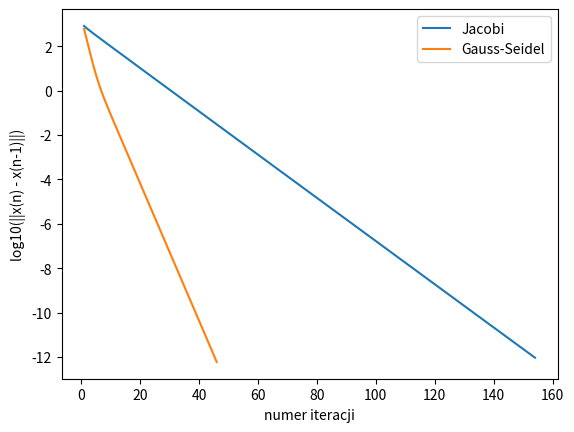

This chart was generated by the following Python code:
import numpy as np
import matplotlib.pyplot as mpl
from math import log10
from random import randint

N = 100


def norma(u, v):
	suma = 0
	for k in range(N):
		suma += pow(u[k] - v[k], 2)
	return pow(suma, 1/2)


def wektor():
	p = []
	for g in range(N):
		p.append(randint(0, 100))
	return p


a = [[0, 0, 3, 1, 0.2], [0, 1, 3, 1, 0.2]]
b = np.array([], dtype=np.float64)
for i in range(1, N-1):
	a.append([0.2, 1, 3, 1, 0.2])
	b = np.append(b, i)
a.append([0.2, 1, 3, 1, 0])
b = np.append(b, 99)
b = np.append(b, 100)
A = np.array(a, dtype=np.float64)

# metoda Jacobiego ---------------------------------------
o = wektor()
x = np.array(o, dtype=np.float64)
y = np.array(x, dtype=np.float64)
wynik = np.array([], dtype=np.float64)
iteracje = []
it = 0
#
while norma(y, x) > pow(10, -12) or len(iteracje) == 0:
	it += 1
	y = np.array(x, dtype=np.float64)
	for i in range(N-2):
		val = b[i]
		for j in range(-2, 3):
			if j != 0:
				val -= A[i][j+2] * y[i+j]
		x[i] = val / A[i][2]
	x[N-2] = (b[N-2] - A[N-2][0]*y[N-4] - A[N-2][1]*y[N-3] - A[N-2][3]*y[N-1]) / A[N-2][2]
	x[N-1] = (b[N-1] - A[N-1][0]*y[N-3] - A[N-1][1]*y[N-2]) / A[N-1][2]
	iteracje.append(it)
	wynik = np.append(wynik, log10(norma(x, y)))
mpl.plot(iteracje, wynik, label='Jacobi')
print(x)
# -------------------------------------------------------------


# metoda Gaussa-Seidela ------------------------------------
x = np.array(o, dtype=np.float64)
y = np.array(x, dtype=np.float64)
wynik = np.array([], dtype=np.float64)
iteracje = []
it = 0

while norma(y, x) > pow(10, -12) or len(iteracje) == 0:
	it += 1
	y = np.array(x, dtype=np.float64)
	for i in range(N-2):
		val = b[i]
		for j in range(-2, 3):
			if j > 0:
				val -= A[i][j+2] * y[i+j]
			if j < 0:
				val -= A[i][j + 2] * x[i + j]
		x[i] = val / A[i][2]
	x[N-2] = (b[N-2] - A[N-2][0]*y[N-4] - A[N-2][1]*y[N-3] - A[N-2][3]*y[N-1]) / A[N-2][2]
	x[N-1] = (b[N-1] - A[N-1][0]*y[N-3] - A[N-1][1]*y[N-2]) / A[N-1][2]
	iteracje.append(it)
	wynik = np.append(wynik, log10(norma(x, y)))
mpl.plot(iteracje, wynik, label='Gauss-Seidel')
print(x)
# -------------------------------------------------------------

mpl.xlabel('numer iteracji')
mpl.ylabel('log10(||x(n) - x(n-1)||)')
mpl.legend()
mpl.show()
